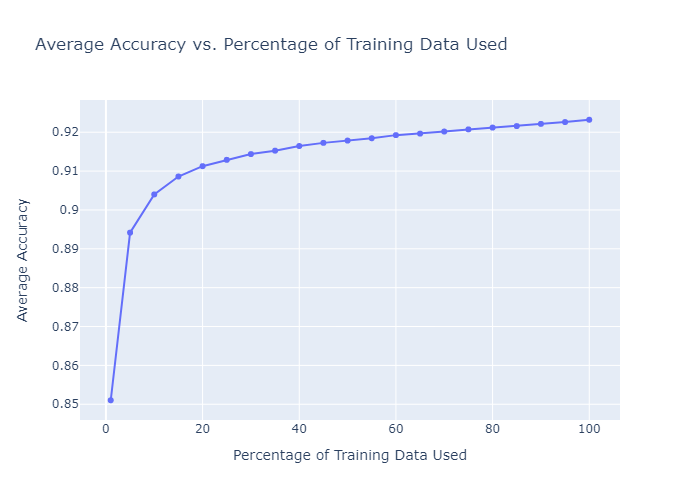

Values plotted in this chart, from the file beside it:
Percentage, Average Accuracy
1, 0.851
5, 0.8942
10, 0.904
15, 0.9086
20, 0.9113
25, 0.9129
30, 0.9144
35, 0.9152
40, 0.9164
45, 0.9173
50, 0.9179
55, 0.9184
60, 0.9193
65, 0.9196
70, 0.9202
75, 0.9207
80, 0.9212
85, 0.9216
90, 0.9221
95, 0.9226
100, 0.9232
